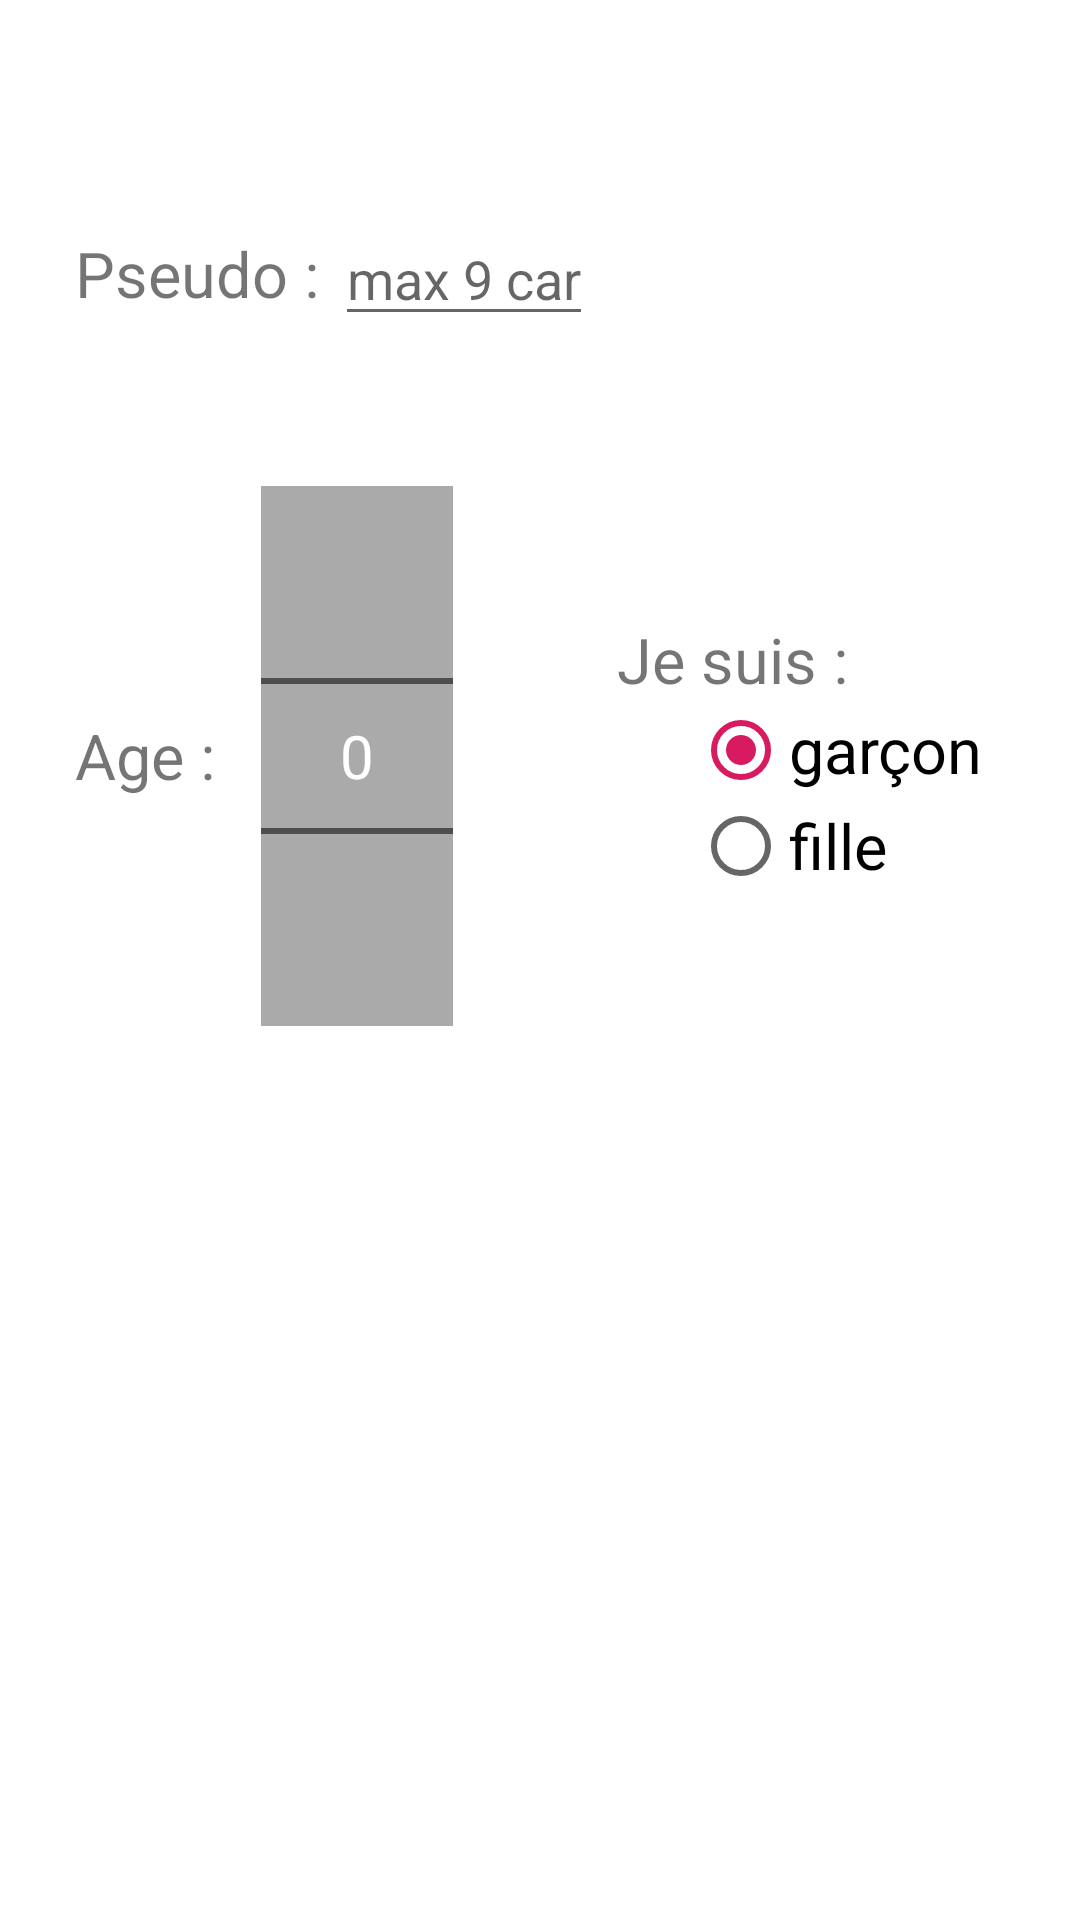

Reconstruct the res/layout file that produces this screen, plus the resources it refers to.
<!-- AndroidManifest.xml: application theme AppTheme -->
<!-- res/layout/activity_add_user.xml -->
<?xml version="1.0" encoding="utf-8"?>
<LinearLayout xmlns:android="http://schemas.android.com/apk/res/android"
    xmlns:app="http://schemas.android.com/apk/res-auto"
    xmlns:tools="http://schemas.android.com/tools"
    android:layout_width="match_parent"
    android:background="@android:color/white"
    android:layout_height="match_parent"
    tools:context=".AddUserActivity"
    android:orientation="vertical">

    <TextView
        android:layout_width="wrap_content"
        android:layout_height="wrap_content"
        android:layout_marginTop="20dp"
        android:text="MES INFORMATIONS"
        android:textColor="#FFF"
        android:textSize="23sp"
        android:layout_gravity="center"/>


    <LinearLayout
        android:layout_width="wrap_content"
        android:layout_height="wrap_content"
        android:orientation="horizontal"
        android:layout_marginTop="20dp"
        android:layout_marginLeft="25dp">

        <TextView
            android:layout_width="wrap_content"
            android:layout_height="wrap_content"
            android:layout_gravity="center"
            android:textSize="21sp"
            android:text="Pseudo : " />

        <EditText
            android:id="@+id/pseudo_id"
            android:layout_width="wrap_content"
            android:layout_height="wrap_content"
            android:layout_gravity="center"
            android:maxLength="9"
            android:hint="max 9 car"
            android:inputType="textPersonName"/>


    </LinearLayout>

    <LinearLayout
        android:layout_width="369dp"
        android:layout_height="wrap_content"
        android:layout_marginLeft="25dp"
        android:layout_marginTop="50dp"
        android:orientation="horizontal">

        <TextView
            android:layout_width="wrap_content"
            android:layout_height="wrap_content"
            android:layout_gravity="center"
            android:text="Age : "
            android:textSize="21sp" />

        <NumberPicker
            android:id="@+id/age"
            android:layout_width="wrap_content"
            android:layout_height="wrap_content"
            android:layout_gravity="center"
            android:layout_marginLeft="10dp"
            android:background="@android:color/darker_gray"
            android:theme="@style/AppTheme.Picker" />

        <LinearLayout
            android:layout_width="192dp"
            android:layout_height="wrap_content"
            android:layout_gravity="center"
            android:orientation="vertical">

            <TextView
                android:layout_width="wrap_content"
                android:layout_height="wrap_content"
                android:layout_gravity="center"
                android:text="Je suis : "
                android:textSize="21sp" />

            <RadioGroup
                android:id="@+id/sexe"
                android:layout_width="132dp"
                android:layout_height="wrap_content"
                android:layout_gravity="center"
                android:layout_marginLeft="50dp"
                android:checkedButton="@+id/garcon"
                android:orientation="vertical">

                <RadioButton
                    android:id="@+id/garcon"
                    android:layout_width="wrap_content"
                    android:layout_height="wrap_content"
                    android:text="garçon"
                    android:textSize="21sp" />

                <RadioButton
                    android:id="@+id/fille"
                    android:layout_width="wrap_content"
                    android:layout_height="wrap_content"
                    android:text="fille"
                    android:textSize="21sp" />


            </RadioGroup>

        </LinearLayout>


    </LinearLayout>



    <LinearLayout
        android:layout_width="match_parent"
        android:layout_height="match_parent"
        android:orientation="horizontal"
        android:layout_marginTop="80dp"
        android:layout_marginLeft="10dp">

        <ImageView
            android:id="@+id/save"
            android:layout_width="150dp"
            android:layout_height="150dp"
            android:layout_marginLeft="112dp"
            android:gravity="center"
            android:src="@drawable/save" />

    </LinearLayout>


</LinearLayout>
<!-- resources referenced by this layout -->
<resources>
  <style name="AppTheme.Picker" parent="Theme.AppCompat.Light.NoActionBar">
          <item name="android:textColorPrimary">@android:color/white</item>
          <item name="android:textSize">20dp</item>
      </style>
  <style name="AppTheme" parent="Theme.AppCompat.Light.NoActionBar">
          
          <item name="colorPrimary">@color/colorPrimary</item>
          <item name="colorPrimaryDark">@color/colorPrimaryDark</item>
          <item name="colorAccent">@color/colorAccent</item>
      </style>
  <color name="colorPrimary">#008577</color>
  <color name="colorPrimaryDark">#00574B</color>
  <color name="colorAccent">#D81B60</color>
</resources>
